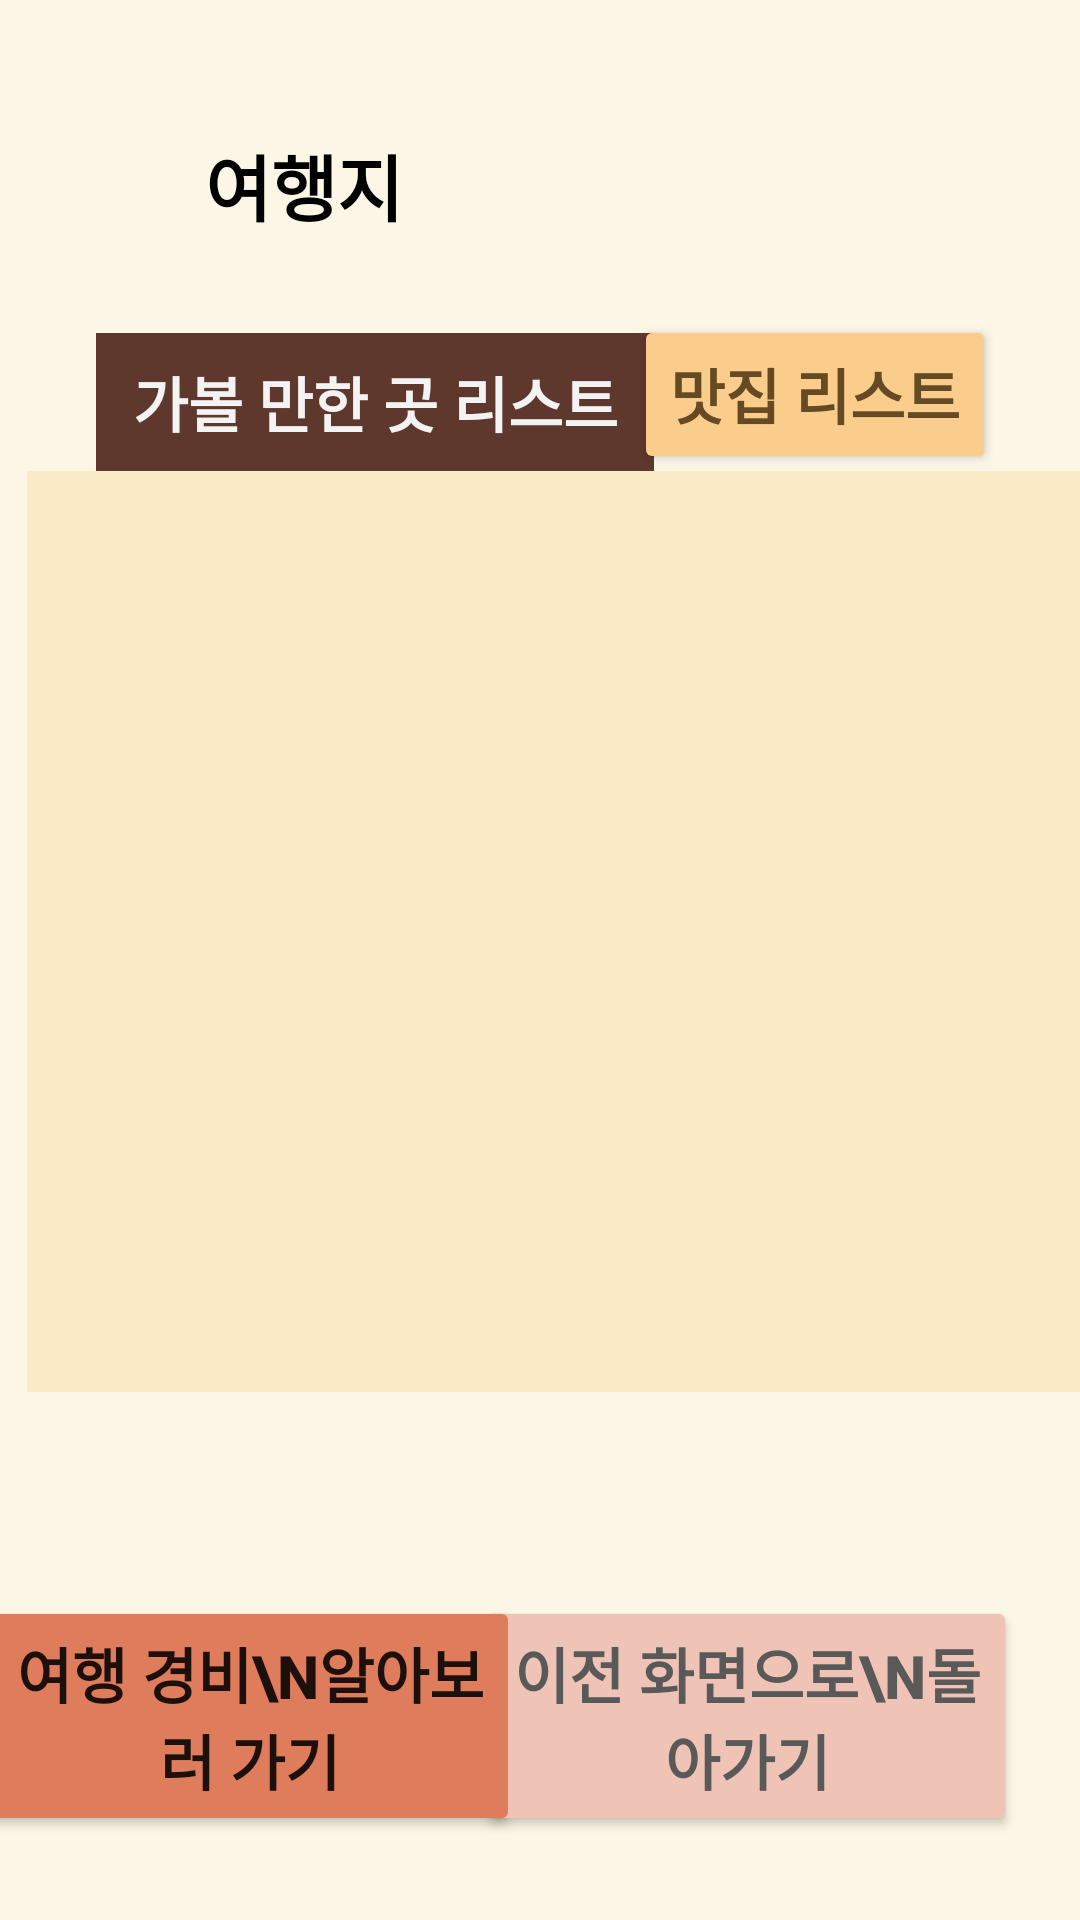

Here is an Android app screen rendered from its layout file. Give the layout XML and the strings, colors and styles it references.
<!-- AndroidManifest.xml: application theme Theme.Fin_201910103 -->
<!-- res/layout/activity7.xml -->
<?xml version="1.0" encoding="utf-8"?>
<androidx.constraintlayout.widget.ConstraintLayout xmlns:android="http://schemas.android.com/apk/res/android"
    xmlns:app="http://schemas.android.com/apk/res-auto"
    xmlns:tools="http://schemas.android.com/tools"
    android:layout_width="match_parent"
    android:layout_height="match_parent"
    android:background="#FBF6E6">

    <TextView
        android:id="@+id/textView14"
        android:layout_width="115dp"
        android:layout_height="51dp"
        android:layout_marginStart="44dp"
        android:layout_marginTop="36dp"
        android:gravity="center"
        android:text="여행지"
        android:textAlignment="center"
        android:textColor="#000000"
        android:textSize="24sp"
        android:textStyle="bold"
        app:layout_constraintStart_toStartOf="parent"
        app:layout_constraintTop_toTopOf="parent" />

    <TextView
        android:id="@+id/textView16"
        android:layout_width="232dp"
        android:layout_height="50dp"
        android:layout_marginStart="4dp"
        android:layout_marginTop="36dp"
        android:fontFamily="serif"
        android:gravity="center"
        android:textAlignment="center"
        android:textColor="#000000"
        android:textSize="25sp"
        android:textStyle="bold"
        app:layout_constraintStart_toEndOf="@+id/textView14"
        app:layout_constraintTop_toTopOf="parent" />

    <TextView
        android:id="@+id/textView15"
        android:layout_width="356dp"
        android:layout_height="307dp"
        android:layout_marginStart="13dp"
        android:background="#F8EBC6"
        android:fontFamily="serif"
        android:paddingLeft="17dp"
        android:paddingTop="10dp"
        android:textColor="#5E382C"
        android:textSize="24sp"
        android:textStyle="bold"
        app:layout_constraintEnd_toEndOf="parent"
        app:layout_constraintHorizontal_bias="0.452"
        app:layout_constraintStart_toStartOf="parent"
        app:layout_constraintTop_toBottomOf="@+id/textView17" />

    <ImageView
        android:id="@+id/imageView"
        android:layout_width="220dp"
        android:layout_height="160dp"
        android:layout_marginTop="305dp"
        android:layout_marginEnd="23dp"
        android:scaleType="fitXY"
        app:layout_constraintEnd_toEndOf="parent"
        app:layout_constraintTop_toTopOf="parent"
        tools:srcCompat="@drawable/jeju" />

    <Button
        android:id="@+id/button9"
        android:layout_width="180dp"
        android:layout_height="80dp"
        android:layout_marginEnd="21dp"
        android:layout_marginBottom="28dp"
        android:backgroundTint="#EFC4B6"
        android:text="이전 화면으로\n돌아가기"
        android:textColor="#5A5959"
        android:textSize="20sp"
        android:textStyle="bold"
        app:layout_constraintBottom_toBottomOf="parent"
        app:layout_constraintEnd_toEndOf="parent" />

    <TextView
        android:id="@+id/textView17"
        android:layout_width="186dp"
        android:layout_height="46dp"
        android:layout_marginStart="32dp"
        android:layout_marginTop="24dp"
        android:background="#5E382C"
        android:gravity="center"
        android:text="가볼 만한 곳 리스트"
        android:textColor="#F4F3F3"
        android:textSize="20sp"
        android:textStyle="bold"
        app:layout_constraintStart_toStartOf="parent"
        app:layout_constraintTop_toBottomOf="@+id/textView14" />

    <Button
        android:id="@+id/button11"
        android:layout_width="180dp"
        android:layout_height="80dp"
        android:layout_marginStart="17dp"
        android:layout_marginBottom="28dp"
        android:backgroundTint="#DF7C5C"
        android:text="여행 경비\n알아보러 가기"
        android:textSize="20sp"
        android:textStyle="bold"
        app:layout_constraintBottom_toBottomOf="parent"
        app:layout_constraintEnd_toStartOf="@+id/button9"
        app:layout_constraintHorizontal_bias="0.64"
        app:layout_constraintStart_toStartOf="parent" />

    <Button
        android:id="@+id/button12"
        android:layout_width="wrap_content"
        android:layout_height="53dp"
        android:layout_marginTop="19dp"
        android:layout_marginEnd="28dp"
        android:backgroundTint="#FACD8C"
        android:onClick="web"
        android:text="맛집 리스트"
        android:textColor="#654A23"
        android:textSize="20sp"
        android:textStyle="bold"
        app:layout_constraintEnd_toEndOf="parent"
        app:layout_constraintTop_toBottomOf="@+id/textView16" />

    <ImageView
        android:id="@+id/imageView8"
        android:layout_width="231dp"
        android:layout_height="322dp"
        android:layout_marginTop="252dp"
        android:layout_marginEnd="254dp"
        android:rotation="-8"
        app:layout_constraintEnd_toEndOf="parent"
        app:layout_constraintTop_toTopOf="parent"
        app:srcCompat="@drawable/plane" />

</androidx.constraintlayout.widget.ConstraintLayout>
<!-- resources referenced by this layout -->
<resources>
  <style name="Theme.Fin_201910103" parent="Theme.MaterialComponents.DayNight.DarkActionBar">
          
          <item name="colorPrimary">@color/purple_500</item>
          <item name="colorPrimaryVariant">@color/purple_700</item>
          <item name="colorOnPrimary">@color/white</item>
          
          <item name="colorSecondary">@color/teal_200</item>
          <item name="colorSecondaryVariant">@color/teal_700</item>
          <item name="colorOnSecondary">@color/black</item>
          
          <item name="android:statusBarColor" tools:targetApi="l">?attr/colorPrimaryVariant</item>
          
      </style>
  <!-- not gathered from this repository: default colours our renderer supplied (Android Studio template values) -->
  <color name="purple_500">#FF6200EE</color>
  <color name="purple_700">#FF3700B3</color>
  <color name="teal_200">#FF03DAC5</color>
  <color name="teal_700">#FF018786</color>
  <color name="black">#FF000000</color>
  <color name="white">#FFFFFFFF</color>
</resources>
